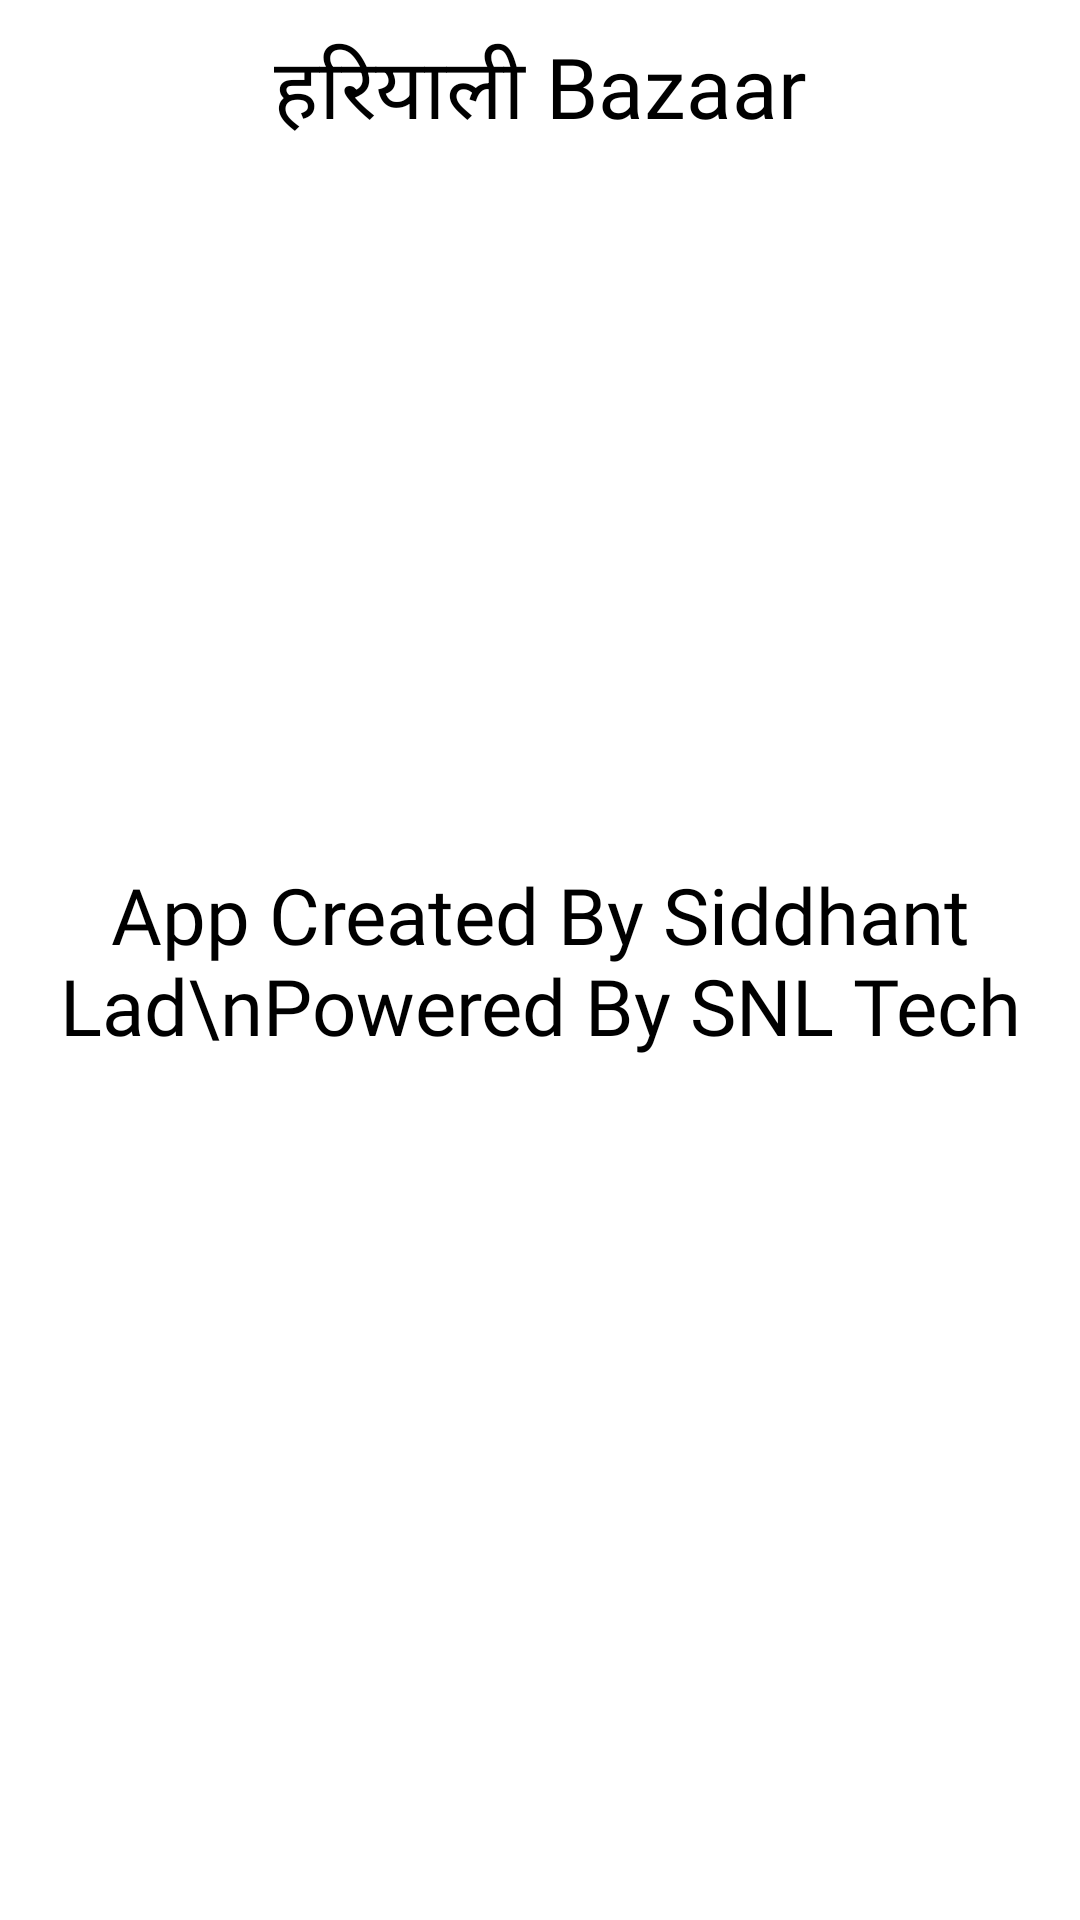

Android layout source for this screen:
<!-- AndroidManifest.xml: application theme Theme.HariyaaliBazaarKotlin -->
<!-- res/layout/fragment_view_transaction.xml -->
<?xml version="1.0" encoding="utf-8"?>
<RelativeLayout
        xmlns:android="http://schemas.android.com/apk/res/android"
        xmlns:tools="http://schemas.android.com/tools"
        android:layout_width="match_parent"
        android:layout_height="match_parent"
        xmlns:app="http://schemas.android.com/apk/res-auto"
        tools:context=".submissioncriteria.ViewTransactionFragment">

    <TextView
        android:layout_width="wrap_content"
        android:layout_height="wrap_content"
        android:layout_centerHorizontal="true"
        android:layout_marginTop="10dp"
        android:text="@string/app_name"
        android:textColor="@color/black"
        android:fontFamily="@font/robotoregular"
        android:textSize="28dp" />

    <TextView
        android:layout_width="wrap_content"
        android:layout_height="wrap_content"
        android:layout_centerInParent="true"
        android:text="App Created By Siddhant Lad\nPowered By SNL Tech"
        android:textAlignment="center"
        android:fontFamily="@font/robotoregular"
        android:textColor="@color/black"
        android:textSize="26dp" />

</RelativeLayout>
<!-- resources referenced by this layout -->
<resources>
  <color name="black">#FF000000</color>
  <string name="app_name">हरियाली Bazaar</string>
  <style name="Theme.HariyaaliBazaarKotlin" parent="Theme.MaterialComponents.Light.NoActionBar">
          
          <item name="colorPrimary">@color/purple_500</item>
          <item name="colorPrimaryVariant">@color/purple_700</item>
          <item name="colorOnPrimary">@color/white</item>
          
          <item name="colorSecondary">@color/teal_200</item>
          <item name="colorSecondaryVariant">@color/teal_700</item>
          <item name="colorOnSecondary">@color/black</item>
          
          <item name="android:statusBarColor" tools:targetApi="l">?attr/colorPrimaryVariant</item>
          
          <item name="windowActionBar">false</item>
          <item name="windowNoTitle">true</item>
      </style>
  <color name="purple_500">#FF6200EE</color>
  <color name="purple_700">#FF3700B3</color>
  <color name="white">#FFFFFFFF</color>
  <color name="teal_200">#FF03DAC5</color>
  <color name="teal_700">#FF018786</color>
</resources>
